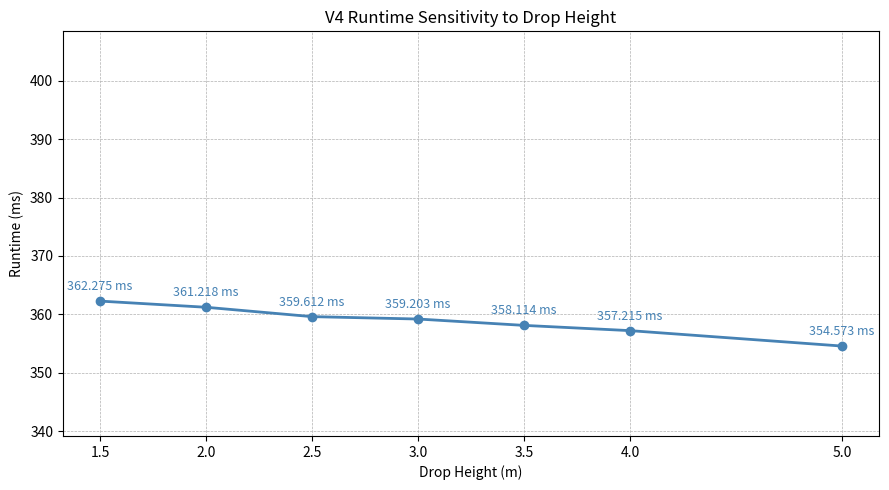

Write Python code to recreate this figure. (Note: this script raises an exception after producing the figure.)
import matplotlib.pyplot as plt

drop_heights = [1.5, 2.0, 2.5, 3.0, 3.5, 4.0, 5.0]
times_ms     = [362.275, 361.218, 359.612, 359.203, 358.114, 357.215, 354.573]

plt.figure(figsize=(9, 5))

plt.plot(drop_heights, times_ms, marker="o", linewidth=2, color="steelblue")

for x, y in zip(drop_heights, times_ms):
    plt.annotate(
        f"{y:.3f} ms",
        (x, y),
        textcoords="offset points",
        xytext=(0, 8),
        ha="center",
        fontsize=9,
        color="steelblue",
    )

plt.xlabel("Drop Height (m)")
plt.ylabel("Runtime (ms)")
plt.title("V4 Runtime Sensitivity to Drop Height")

plt.xticks(drop_heights)
ypad = (max(times_ms) - min(times_ms)) * 2
plt.ylim(min(times_ms) - ypad, max(times_ms) + ypad * 3)

plt.grid(True, linestyle="--", linewidth=0.5)
plt.tight_layout()

plt.savefig("plots/v4_sensitivity_drop_height.png", dpi=300)
plt.close()

print("Saved to plots/v4_sensitivity_drop_height.png")
